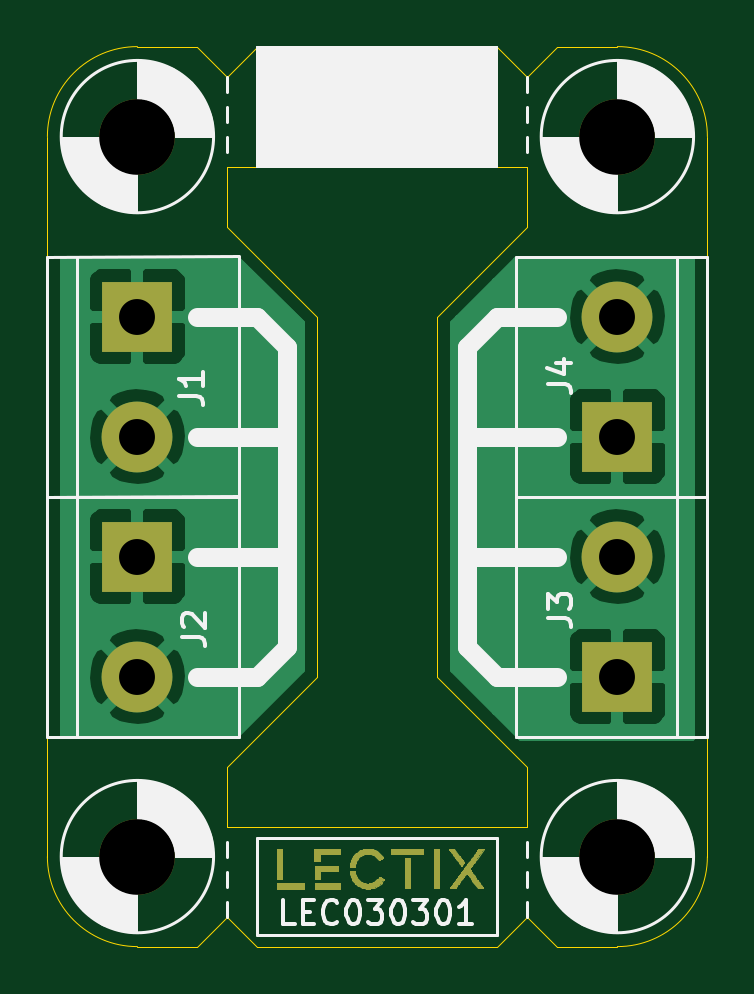
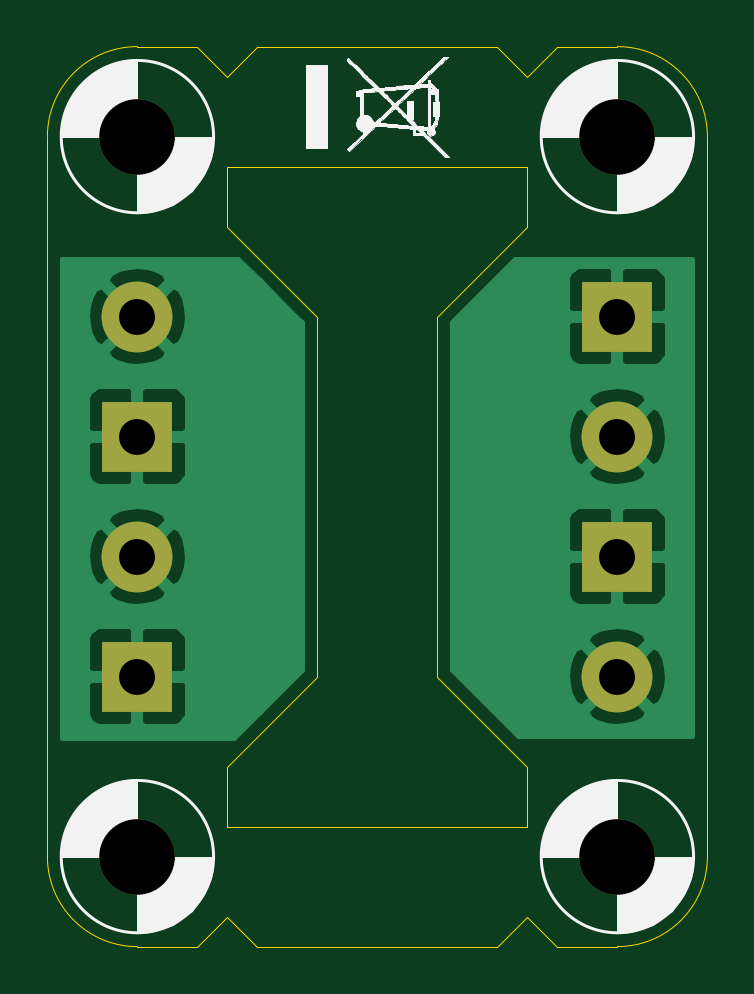
Circuit board: 10 layer files. Board 27.9 x 38.1 mm.
- bottom_copper: LEC030301-CuBottom.gbl (25705 bytes)
- top_copper: LEC030301-CuTop.gtl (51044 bytes)
- outline: LEC030301-EdgeCuts.gm1 (2334 bytes)
- bottom_mask: LEC030301-MaskBottom.gbs (1199 bytes)
- top_mask: LEC030301-MaskTop.gts (26485 bytes)
- paste: LEC030301-PasteBottom.gbp (546 bytes)
- paste: LEC030301-PasteTop.gtp (546 bytes)
- bottom_silk: LEC030301-SilkBottom.gbo (34389 bytes)
- top_silk: LEC030301-SilkTop.gto (15602 bytes)
- drill: LEC030301.drl (622 bytes)

=== bottom_copper: LEC030301-CuBottom.gbl (25705 bytes, source omitted) ===
=== top_copper: LEC030301-CuTop.gtl (51044 bytes, source omitted) ===
=== outline: LEC030301-EdgeCuts.gm1 ===
G04 #@! TF.GenerationSoftware,KiCad,Pcbnew,6.0.9-8da3e8f707~116~ubuntu20.04.1*
G04 #@! TF.CreationDate,2023-04-19T17:51:41+00:00*
G04 #@! TF.ProjectId,LEC030301,4c454330-3330-4333-9031-2e6b69636164,rev?*
G04 #@! TF.SameCoordinates,Original*
G04 #@! TF.FileFunction,Profile,NP*
%FSLAX46Y46*%
G04 Gerber Fmt 4.6, Leading zero omitted, Abs format (unit mm)*
G04 Created by KiCad (PCBNEW 6.0.9-8da3e8f707~116~ubuntu20.04.1) date 2023-04-19 17:51:41*
%MOMM*%
%LPD*%
G01*
G04 APERTURE LIST*
G04 #@! TA.AperFunction,Profile*
%ADD10C,0.050000*%
G04 #@! TD*
G04 APERTURE END LIST*
D10*
X186690000Y-54610000D02*
X190500000Y-58420000D01*
X186690000Y-77470000D02*
X190500000Y-73660000D01*
X190500000Y-73660000D02*
X190500000Y-58420000D01*
X199390000Y-80010000D02*
X199390000Y-77470000D01*
X186690000Y-80010000D02*
X186690000Y-77470000D01*
X199390000Y-54610000D02*
X199390000Y-52070000D01*
X186690000Y-54610000D02*
X186690000Y-52070000D01*
X200660000Y-46990000D02*
X203200000Y-46990000D01*
X198120000Y-46990000D02*
X199390000Y-48260000D01*
X186690000Y-48260000D02*
X187960000Y-46990000D01*
X185420000Y-46990000D02*
X186690000Y-48260000D01*
X182880000Y-46990000D02*
X185420000Y-46990000D01*
X200660000Y-85090000D02*
X203200000Y-85090000D01*
X187960000Y-85090000D02*
X198120000Y-85090000D01*
X185420000Y-85090000D02*
X186690000Y-83820000D01*
X182880000Y-85090000D02*
X185420000Y-85090000D01*
X179070000Y-50800000D02*
X179070000Y-81280000D01*
X207010000Y-50800000D02*
X207010000Y-81280000D01*
X207010000Y-50800000D02*
G75*
G03*
X203200000Y-46990000I-3810000J0D01*
G01*
X179070000Y-81280000D02*
G75*
G03*
X182880000Y-85090000I3810000J0D01*
G01*
X182880000Y-46990000D02*
G75*
G03*
X179070000Y-50800000I0J-3810000D01*
G01*
X199390000Y-80010000D02*
X198120000Y-80010000D01*
X198120000Y-80010000D02*
X186690000Y-80010000D01*
X203200000Y-85090000D02*
G75*
G03*
X207010000Y-81280000I0J3810000D01*
G01*
X199390000Y-83820000D02*
X200660000Y-85090000D01*
X199390000Y-48260000D02*
X200660000Y-46990000D01*
X187960000Y-46990000D02*
X198120000Y-46990000D01*
X198120000Y-85090000D02*
X199390000Y-83820000D01*
X186690000Y-52070000D02*
X199390000Y-52070000D01*
X186690000Y-83820000D02*
X187960000Y-85090000D01*
X199390000Y-54610000D02*
X195580000Y-58420000D01*
X195580000Y-58420000D02*
X195580000Y-73660000D01*
X195580000Y-73660000D02*
X199390000Y-77470000D01*
M02*

=== bottom_mask: LEC030301-MaskBottom.gbs ===
G04 #@! TF.GenerationSoftware,KiCad,Pcbnew,6.0.9-8da3e8f707~116~ubuntu20.04.1*
G04 #@! TF.CreationDate,2023-04-19T17:51:41+00:00*
G04 #@! TF.ProjectId,LEC030301,4c454330-3330-4333-9031-2e6b69636164,rev?*
G04 #@! TF.SameCoordinates,Original*
G04 #@! TF.FileFunction,Soldermask,Bot*
G04 #@! TF.FilePolarity,Negative*
%FSLAX46Y46*%
G04 Gerber Fmt 4.6, Leading zero omitted, Abs format (unit mm)*
G04 Created by KiCad (PCBNEW 6.0.9-8da3e8f707~116~ubuntu20.04.1) date 2023-04-19 17:51:41*
%MOMM*%
%LPD*%
G01*
G04 APERTURE LIST*
%ADD10C,3.200000*%
%ADD11R,3.000000X3.000000*%
%ADD12C,3.000000*%
G04 APERTURE END LIST*
D10*
G04 #@! TO.C,H3*
X203200000Y-81280000D03*
G04 #@! TD*
G04 #@! TO.C,H4*
X203200000Y-50800000D03*
G04 #@! TD*
D11*
G04 #@! TO.C,J3*
X203200000Y-73660000D03*
D12*
X203200000Y-68580000D03*
G04 #@! TD*
D11*
G04 #@! TO.C,J4*
X203200000Y-63500000D03*
D12*
X203200000Y-58420000D03*
G04 #@! TD*
D10*
G04 #@! TO.C,H2*
X182880000Y-50800000D03*
G04 #@! TD*
G04 #@! TO.C,H1*
X182880000Y-81280000D03*
G04 #@! TD*
D11*
G04 #@! TO.C,J1*
X182880000Y-58420000D03*
D12*
X182880000Y-63500000D03*
G04 #@! TD*
D11*
G04 #@! TO.C,J2*
X182880000Y-68580000D03*
D12*
X182880000Y-73660000D03*
G04 #@! TD*
M02*

=== top_mask: LEC030301-MaskTop.gts (26485 bytes, source omitted) ===
=== paste: LEC030301-PasteBottom.gbp ===
G04 #@! TF.GenerationSoftware,KiCad,Pcbnew,6.0.9-8da3e8f707~116~ubuntu20.04.1*
G04 #@! TF.CreationDate,2023-04-19T17:51:41+00:00*
G04 #@! TF.ProjectId,LEC030301,4c454330-3330-4333-9031-2e6b69636164,rev?*
G04 #@! TF.SameCoordinates,Original*
G04 #@! TF.FileFunction,Paste,Bot*
G04 #@! TF.FilePolarity,Positive*
%FSLAX46Y46*%
G04 Gerber Fmt 4.6, Leading zero omitted, Abs format (unit mm)*
G04 Created by KiCad (PCBNEW 6.0.9-8da3e8f707~116~ubuntu20.04.1) date 2023-04-19 17:51:41*
%MOMM*%
%LPD*%
G01*
G04 APERTURE LIST*
G04 APERTURE END LIST*
M02*

=== paste: LEC030301-PasteTop.gtp ===
G04 #@! TF.GenerationSoftware,KiCad,Pcbnew,6.0.9-8da3e8f707~116~ubuntu20.04.1*
G04 #@! TF.CreationDate,2023-04-19T17:51:41+00:00*
G04 #@! TF.ProjectId,LEC030301,4c454330-3330-4333-9031-2e6b69636164,rev?*
G04 #@! TF.SameCoordinates,Original*
G04 #@! TF.FileFunction,Paste,Top*
G04 #@! TF.FilePolarity,Positive*
%FSLAX46Y46*%
G04 Gerber Fmt 4.6, Leading zero omitted, Abs format (unit mm)*
G04 Created by KiCad (PCBNEW 6.0.9-8da3e8f707~116~ubuntu20.04.1) date 2023-04-19 17:51:41*
%MOMM*%
%LPD*%
G01*
G04 APERTURE LIST*
G04 APERTURE END LIST*
M02*

=== bottom_silk: LEC030301-SilkBottom.gbo (34389 bytes, source omitted) ===
=== top_silk: LEC030301-SilkTop.gto (15602 bytes, source omitted) ===
=== drill: LEC030301.drl ===
M48
; DRILL file {KiCad 6.0.9-8da3e8f707~116~ubuntu20.04.1} date Wed Apr 19 17:51:41 2023
; FORMAT={-:-/ absolute / metric / decimal}
; #@! TF.CreationDate,2023-04-19T17:51:41+00:00
; #@! TF.GenerationSoftware,Kicad,Pcbnew,6.0.9-8da3e8f707~116~ubuntu20.04.1
; #@! TF.FileFunction,MixedPlating,1,2
FMAT,2
METRIC
; #@! TA.AperFunction,Plated,PTH,ComponentDrill
T1C1.520
; #@! TA.AperFunction,NonPlated,NPTH,ComponentDrill
T2C3.200
%
G90
G05
T1
X182.88Y-58.42
X182.88Y-63.5
X182.88Y-68.58
X182.88Y-73.66
X203.2Y-58.42
X203.2Y-63.5
X203.2Y-68.58
X203.2Y-73.66
T2
X182.88Y-50.8
X182.88Y-81.28
X203.2Y-50.8
X203.2Y-81.28
T0
M30

